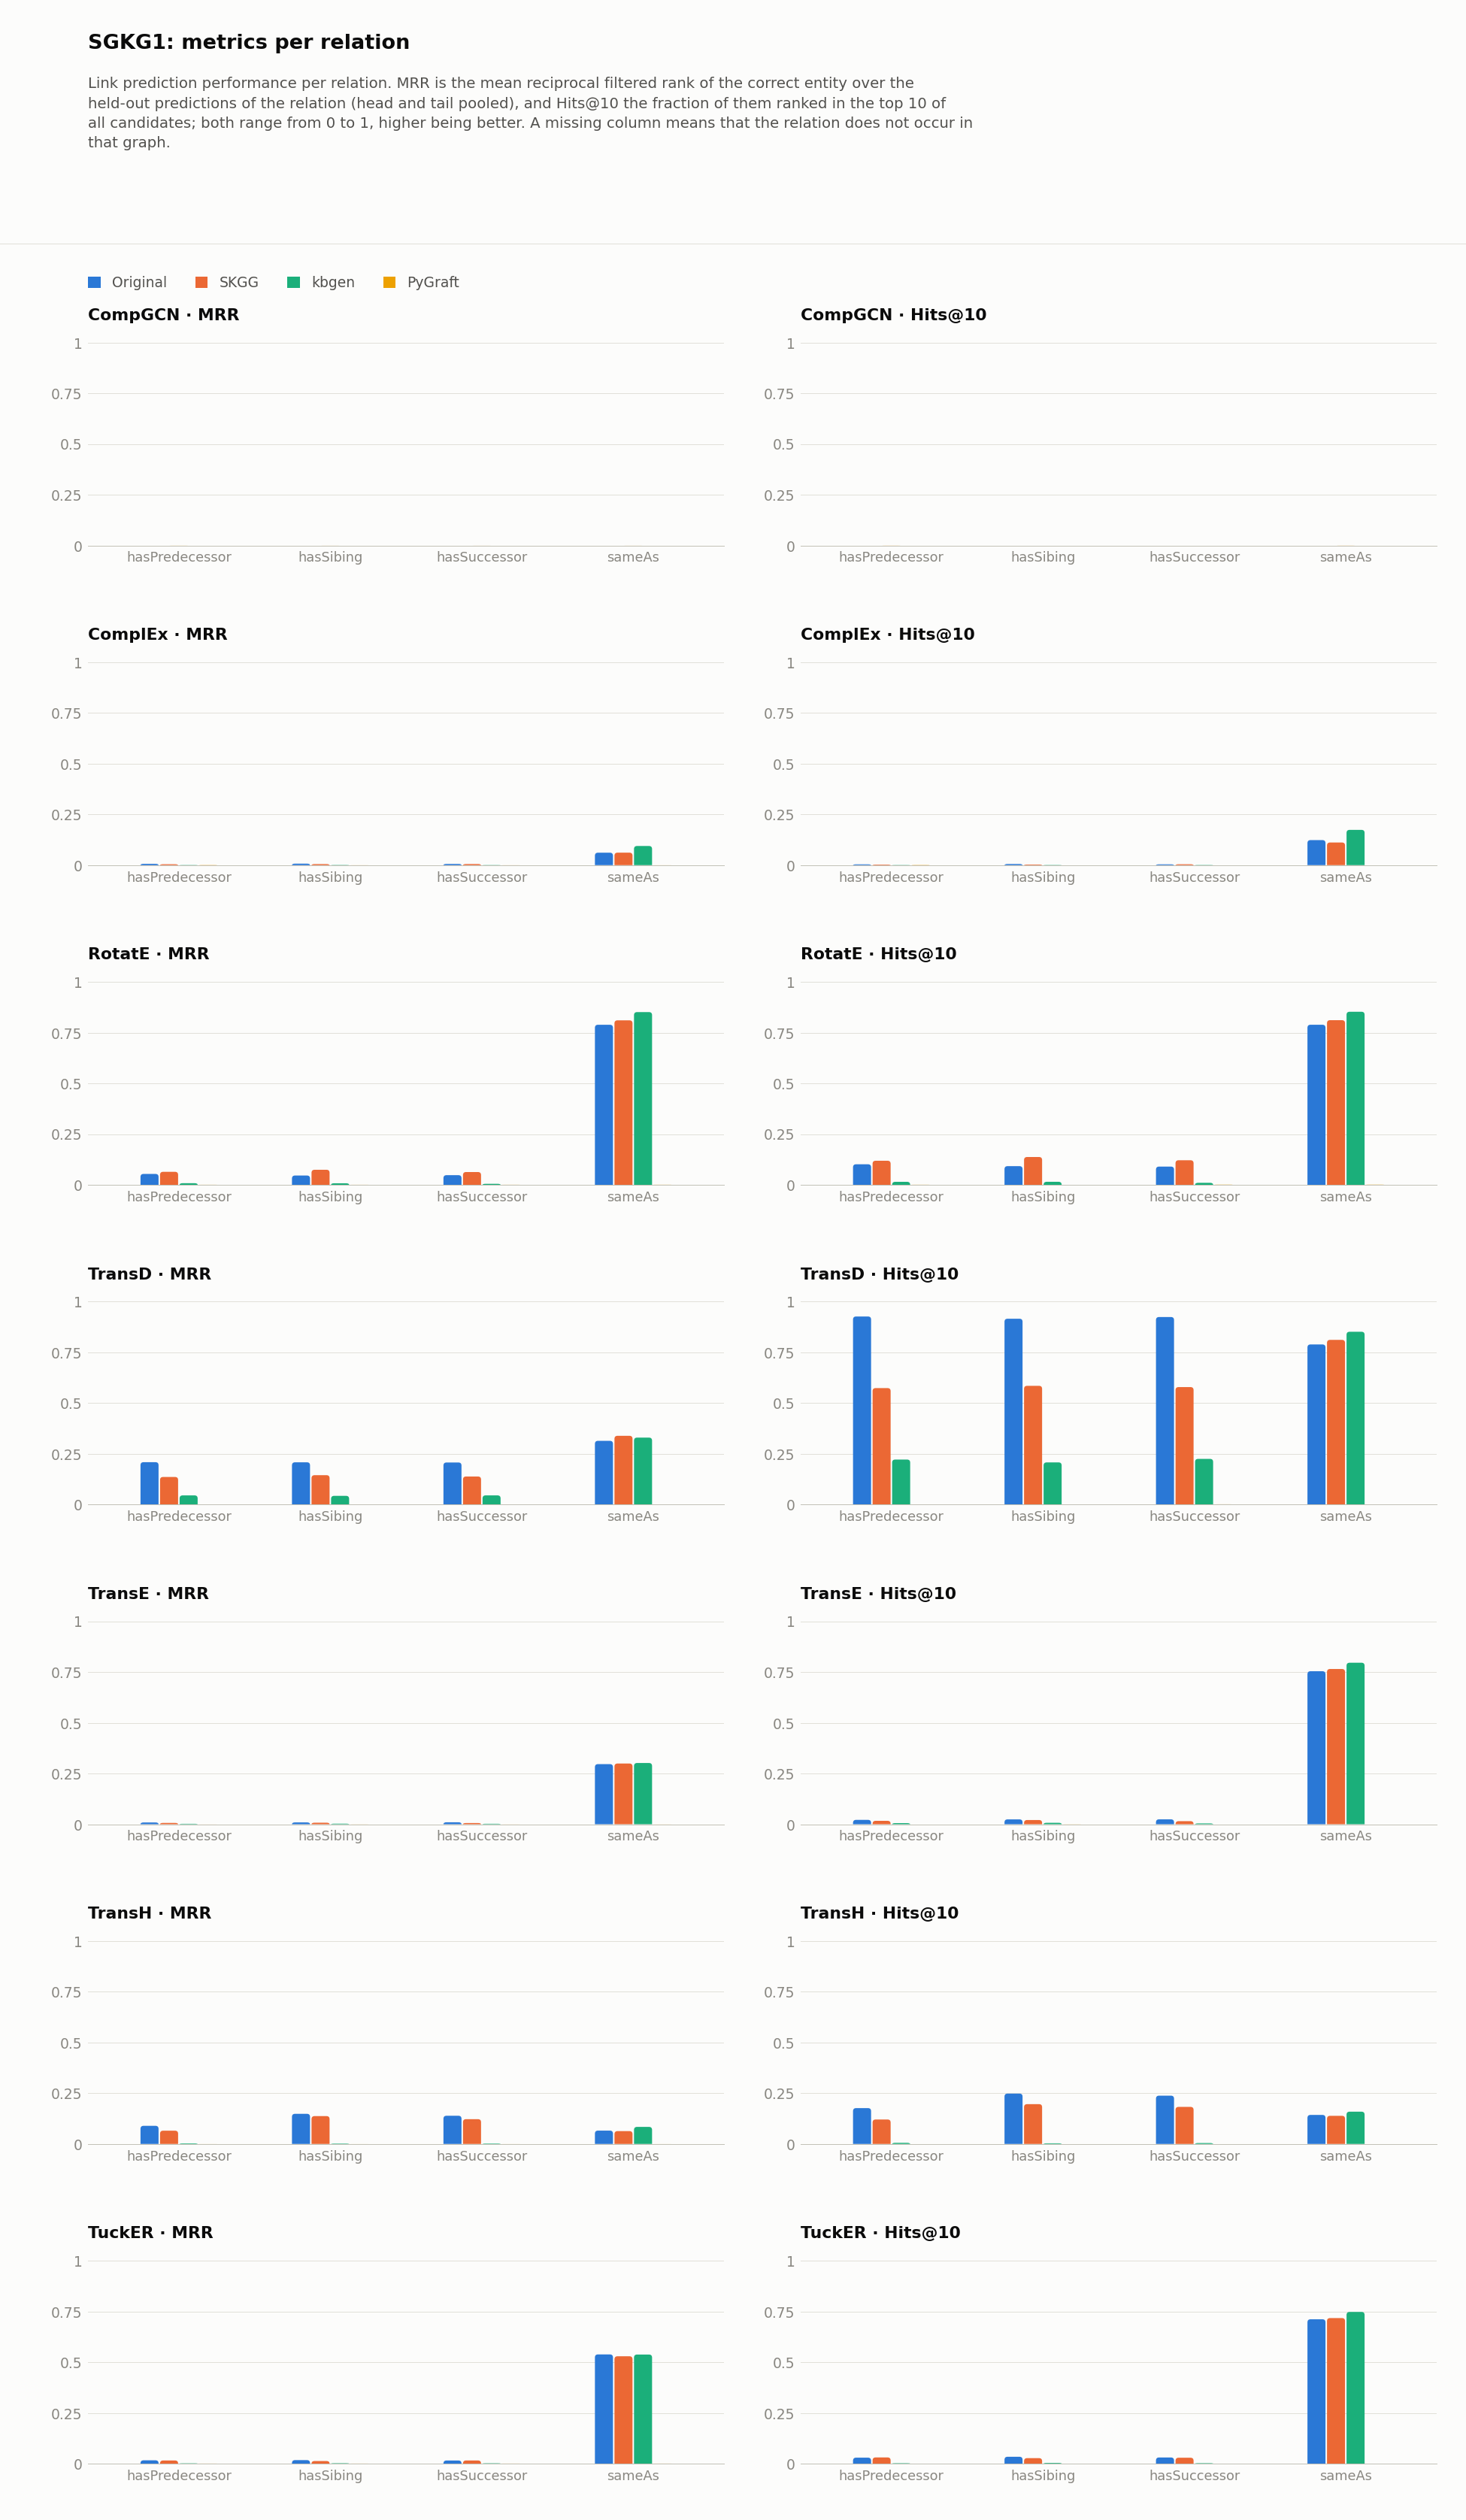

Values plotted in this chart, from the file beside it:
dataset, model, relation, hits_at_1, hits_at_2, hits_at_3, hits_at_4, hits_at_5, hits_at_6, hits_at_7, hits_at_8, hits_at_9, hits_at_10, hits_at_11, hits_at_12, hits_at_13, hits_at_14, hits_at_15, hits_at_16, hits_at_17, hits_at_18, hits_at_19, hits_at_20, hits_at_21
SGKG1/kbgen, ComplEx, hasPredecessor, 0.0, 0.0, 0.0, 0.0003934, 0.0003934, 0.0007868, 0.0007868, 0.0007868, 0.0009835, 0.0009835, 0.0009835, 0.00118, 0.00118, 0.001574, 0.001574, 0.001574, 0.001967, 0.001967, 0.001967, 0.002164, 0.002164
SGKG1/kbgen, ComplEx, hasSibing, 0.0001937, 0.0003874, 0.0005812, 0.0005812, 0.0005812, 0.0009686, 0.001162, 0.001162, 0.001162, 0.001162, 0.001162, 0.001162, 0.001162, 0.00155, 0.001744, 0.001744, 0.001744, 0.001744, 0.002131, 0.002131, 0.002131
SGKG1/kbgen, ComplEx, hasSuccessor, 0.0, 0.0, 0.0, 0.0, 0.0, 0.0005843, 0.0005843, 0.0007791, 0.0009739, 0.001169, 0.001169, 0.001169, 0.001363, 0.001558, 0.001558, 0.001558, 0.001558, 0.001558, 0.001558, 0.001753, 0.001753
SGKG1/kbgen, ComplEx, sameAs, 0.04805, 0.06843, 0.08513, 0.1004, 0.1142, 0.1253, 0.1373, 0.1503, 0.1624, 0.1736, 0.1854, 0.1951, 0.2072, 0.2175, 0.2259, 0.2356, 0.2449, 0.2547, 0.2641, 0.2723, 0.2819
SGKG1/kbgen, RotatE, hasPredecessor, 0.003344, 0.005507, 0.006688, 0.008261, 0.009245, 0.009638, 0.01161, 0.0118, 0.01357, 0.01475, 0.01554, 0.01613, 0.01652, 0.01692, 0.01751, 0.01869, 0.01987, 0.02085, 0.02262, 0.0238, 0.02419
SGKG1/kbgen, RotatE, hasSibing, 0.002906, 0.004843, 0.006974, 0.007943, 0.009299, 0.01027, 0.01201, 0.01259, 0.01356, 0.01492, 0.01627, 0.01724, 0.01763, 0.0186, 0.01937, 0.02015, 0.02034, 0.0215, 0.02228, 0.02286, 0.02344
SGKG1/kbgen, RotatE, hasSuccessor, 0.0007791, 0.002337, 0.003896, 0.005064, 0.005843, 0.006623, 0.008181, 0.008765, 0.009155, 0.009934, 0.01032, 0.0111, 0.01169, 0.01247, 0.01247, 0.01363, 0.01461, 0.01519, 0.01597, 0.01675, 0.01772
SGKG1/kbgen, RotatE, sameAs, 0.8496, 0.8518, 0.8522, 0.8522, 0.8523, 0.8525, 0.8525, 0.8526, 0.8526, 0.8526, 0.8526, 0.8526, 0.8526, 0.8526, 0.8526, 0.8526, 0.8526, 0.8527, 0.8527, 0.8527, 0.8527
SGKG1/kbgen, TransD, hasPredecessor, 0.0, 0.0003934, 0.01023, 0.03875, 0.07435, 0.1159, 0.1513, 0.1796, 0.204, 0.2215, 0.238, 0.2516, 0.2589, 0.2661, 0.273, 0.2807, 0.2874, 0.2921, 0.296, 0.3004, 0.3031
SGKG1/kbgen, TransD, hasSibing, 0.0, 0.0007749, 0.009492, 0.03565, 0.07575, 0.1089, 0.1453, 0.1697, 0.1887, 0.2075, 0.2243, 0.2352, 0.2443, 0.2538, 0.2608, 0.266, 0.2722, 0.2761, 0.2797, 0.283, 0.2859
SGKG1/kbgen, TransD, hasSuccessor, 0.0, 0.0001948, 0.009934, 0.04071, 0.08161, 0.1208, 0.1529, 0.1811, 0.208, 0.2248, 0.2372, 0.2466, 0.2565, 0.2631, 0.2694, 0.2748, 0.2801, 0.2842, 0.2873, 0.2914, 0.2959
SGKG1/kbgen, TransD, sameAs, 0.0, 0.4248, 0.6359, 0.7518, 0.8075, 0.8314, 0.8432, 0.8477, 0.8495, 0.8511, 0.8513, 0.8518, 0.852, 0.8523, 0.8523, 0.8523, 0.8523, 0.8523, 0.8524, 0.8524, 0.8524
SGKG1/kbgen, TransE, hasPredecessor, 0.0, 0.0, 0.0003934, 0.0009835, 0.00118, 0.001967, 0.003344, 0.004327, 0.004524, 0.005507, 0.006884, 0.007474, 0.008065, 0.008065, 0.008261, 0.008655, 0.009245, 0.009835, 0.01042, 0.01082, 0.01121
SGKG1/kbgen, TransE, hasSibing, 0.0, 0.0005812, 0.001162, 0.002131, 0.0031, 0.004068, 0.004456, 0.005424, 0.006587, 0.006974, 0.007555, 0.00833, 0.009686, 0.01007, 0.01046, 0.01104, 0.01124, 0.01182, 0.0122, 0.01259, 0.01279
SGKG1/kbgen, TransE, hasSuccessor, 0.0, 0.0001948, 0.0003896, 0.0007791, 0.001558, 0.001948, 0.002727, 0.003506, 0.003896, 0.00409, 0.005259, 0.005649, 0.006428, 0.007207, 0.007986, 0.00857, 0.009544, 0.01032, 0.01091, 0.01149, 0.01169
SGKG1/kbgen, TransE, sameAs, 0.0, 0.3847, 0.5644, 0.66, 0.7143, 0.7444, 0.7634, 0.7766, 0.7883, 0.7956, 0.8014, 0.8073, 0.8127, 0.8168, 0.8192, 0.8215, 0.8239, 0.8254, 0.8269, 0.8289, 0.8309
SGKG1/kbgen, TransH, hasPredecessor, 0.0007868, 0.001967, 0.002557, 0.003344, 0.004131, 0.004327, 0.004721, 0.004721, 0.004721, 0.005311, 0.006098, 0.006294, 0.006491, 0.006688, 0.006688, 0.007081, 0.007671, 0.007671, 0.008261, 0.008458, 0.008851
SGKG1/kbgen, TransH, hasSibing, 0.0009686, 0.0009686, 0.00155, 0.002325, 0.002325, 0.002518, 0.002518, 0.002712, 0.002906, 0.0031, 0.003487, 0.003487, 0.003681, 0.003874, 0.004262, 0.004456, 0.004456, 0.005037, 0.005231, 0.005424, 0.005812
SGKG1/kbgen, TransH, hasSuccessor, 0.0007791, 0.0009739, 0.001363, 0.001753, 0.002337, 0.002727, 0.003311, 0.003506, 0.00409, 0.004285, 0.004285, 0.005064, 0.005454, 0.005649, 0.006233, 0.006817, 0.007012, 0.007207, 0.007791, 0.008181, 0.008376
SGKG1/kbgen, TransH, sameAs, 0.04273, 0.0767, 0.09643, 0.1093, 0.121, 0.1308, 0.1385, 0.146, 0.1524, 0.1588, 0.1648, 0.1694, 0.1749, 0.1789, 0.1831, 0.1884, 0.1923, 0.1956, 0.1988, 0.2019, 0.2055
SGKG1/kbgen, TuckER, hasPredecessor, 0.0001967, 0.0001967, 0.0001967, 0.0005901, 0.00118, 0.001377, 0.001377, 0.001574, 0.00177, 0.00177, 0.002164, 0.002557, 0.002557, 0.00295, 0.00295, 0.003147, 0.003147, 0.003147, 0.003344, 0.003344, 0.003737
SGKG1/kbgen, TuckER, hasSibing, 0.0003874, 0.0007749, 0.0007749, 0.001356, 0.00155, 0.001744, 0.002131, 0.002712, 0.002906, 0.0031, 0.003681, 0.003681, 0.003681, 0.004068, 0.004068, 0.004456, 0.004843, 0.004843, 0.005231, 0.005231, 0.005618
SGKG1/kbgen, TuckER, hasSuccessor, 0.0003896, 0.0003896, 0.0005843, 0.001363, 0.001363, 0.001363, 0.001558, 0.001558, 0.001753, 0.001948, 0.002337, 0.002337, 0.002532, 0.002727, 0.002922, 0.002922, 0.003116, 0.003311, 0.003311, 0.003896, 0.004285
SGKG1/kbgen, TuckER, sameAs, 0.428, 0.5448, 0.6078, 0.645, 0.6743, 0.697, 0.7135, 0.7276, 0.7385, 0.7473, 0.7537, 0.7604, 0.7658, 0.7701, 0.7749, 0.779, 0.7836, 0.7868, 0.7896, 0.7927, 0.7961
SGKG1/original, ComplEx, hasPredecessor, 0.000611, 0.001222, 0.001629, 0.002037, 0.00224, 0.002444, 0.002648, 0.003055, 0.003462, 0.00387, 0.00387, 0.004073, 0.004684, 0.005092, 0.005295, 0.005499, 0.005906, 0.005906, 0.006314, 0.006517, 0.006925
SGKG1/original, ComplEx, hasSibing, 0.0008271, 0.001861, 0.002481, 0.002895, 0.003722, 0.004342, 0.004549, 0.004756, 0.005376, 0.005583, 0.00579, 0.005997, 0.006617, 0.006617, 0.007031, 0.007237, 0.007237, 0.007651, 0.008271, 0.008478, 0.009098
SGKG1/original, ComplEx, hasSuccessor, 0.0004137, 0.0004137, 0.001241, 0.001241, 0.001448, 0.001655, 0.002276, 0.002896, 0.003103, 0.00393, 0.004344, 0.004344, 0.004344, 0.004758, 0.004758, 0.004758, 0.004965, 0.005379, 0.005585, 0.005585, 0.006827
SGKG1/original, ComplEx, sameAs, 0.01956, 0.03086, 0.04058, 0.05105, 0.06131, 0.07275, 0.08494, 0.09679, 0.1098, 0.1232, 0.1356, 0.1491, 0.1619, 0.1748, 0.1888, 0.2026, 0.2165, 0.2284, 0.2419, 0.2548, 0.268
SGKG1/original, RotatE, hasPredecessor, 0.02688, 0.04338, 0.05356, 0.0613, 0.06965, 0.07658, 0.08371, 0.089, 0.09532, 0.1012, 0.1049, 0.1086, 0.1138, 0.1179, 0.1214, 0.1244, 0.1295, 0.1316, 0.135, 0.1379, 0.142
SGKG1/original, RotatE, hasSibing, 0.02026, 0.0335, 0.04363, 0.05376, 0.06245, 0.0701, 0.07692, 0.08106, 0.08623, 0.09202, 0.09615, 0.1003, 0.1048, 0.109, 0.1119, 0.1179, 0.1195, 0.1228, 0.1266, 0.1305, 0.1334
SGKG1/original, RotatE, hasSuccessor, 0.02338, 0.03579, 0.04572, 0.05523, 0.06247, 0.06868, 0.07509, 0.08026, 0.08544, 0.08978, 0.09599, 0.0993, 0.1034, 0.1084, 0.1109, 0.1148, 0.1187, 0.1218, 0.1256, 0.1283, 0.1316
SGKG1/original, RotatE, sameAs, 0.7884, 0.7884, 0.7884, 0.7885, 0.7885, 0.7885, 0.7886, 0.7886, 0.7886, 0.7886, 0.7886, 0.7886, 0.7886, 0.7886, 0.7886, 0.7886, 0.7886, 0.7886, 0.7886, 0.7886, 0.7888
SGKG1/original, TransD, hasPredecessor, 0.0, 0.02057, 0.134, 0.4167, 0.6326, 0.7544, 0.8385, 0.8843, 0.9102, 0.9263, 0.936, 0.9426, 0.9497, 0.955, 0.9582, 0.9617, 0.965, 0.9674, 0.9686, 0.9717, 0.9743
SGKG1/original, TransD, hasSibing, 0.0, 0.02854, 0.1439, 0.4022, 0.6166, 0.745, 0.8222, 0.8706, 0.8997, 0.9152, 0.9262, 0.9347, 0.94, 0.9458, 0.951, 0.9541, 0.9572, 0.9595, 0.9628, 0.9657, 0.9671
SGKG1/original, TransD, hasSuccessor, 0.0, 0.02193, 0.1297, 0.404, 0.6241, 0.7441, 0.8275, 0.8779, 0.9061, 0.9237, 0.9338, 0.9444, 0.9514, 0.957, 0.9619, 0.9648, 0.9677, 0.9706, 0.9719, 0.9737, 0.9746
SGKG1/original, TransD, sameAs, 0.0, 0.4051, 0.6167, 0.7441, 0.7783, 0.7866, 0.788, 0.7883, 0.7885, 0.7886, 0.7887, 0.7888, 0.7891, 0.7892, 0.7894, 0.7897, 0.7897, 0.79, 0.7901, 0.7901, 0.7902
SGKG1/original, TransE, hasPredecessor, 0.0, 0.0008147, 0.003462, 0.006925, 0.009776, 0.01242, 0.01446, 0.0169, 0.01874, 0.02138, 0.02363, 0.02607, 0.02831, 0.03096, 0.03299, 0.03564, 0.03646, 0.03768, 0.0389, 0.04094, 0.04358
SGKG1/original, TransE, hasSibing, 0.0, 0.0006203, 0.004342, 0.008478, 0.01117, 0.01344, 0.01675, 0.02068, 0.02213, 0.02378, 0.02523, 0.02626, 0.02936, 0.03102, 0.03412, 0.0366, 0.03825, 0.0395, 0.04136, 0.04322, 0.04425
SGKG1/original, TransE, hasSuccessor, 0.0, 0.001655, 0.004551, 0.008688, 0.01283, 0.01572, 0.0182, 0.02089, 0.02255, 0.024, 0.02627, 0.02834, 0.03062, 0.03331, 0.036, 0.03786, 0.0391, 0.04241, 0.04344, 0.04551, 0.04655
SGKG1/original, TransE, sameAs, 0.0, 0.3969, 0.5739, 0.6582, 0.6924, 0.7164, 0.7304, 0.7405, 0.7478, 0.7537, 0.7577, 0.7605, 0.7632, 0.7659, 0.7681, 0.7703, 0.772, 0.7734, 0.7741, 0.7756, 0.7767
SGKG1/original, TransH, hasPredecessor, 0.04542, 0.07352, 0.09552, 0.1104, 0.1253, 0.1393, 0.1511, 0.1613, 0.1692, 0.1764, 0.1827, 0.188, 0.1943, 0.2004, 0.2067, 0.2114, 0.2157, 0.221, 0.2261, 0.2312, 0.2354
SGKG1/original, TransH, hasSibing, 0.09615, 0.1433, 0.1696, 0.1871, 0.2018, 0.2142, 0.2248, 0.233, 0.2419, 0.2479, 0.2566, 0.2603, 0.2647, 0.2703, 0.2756, 0.2796, 0.2823, 0.2862, 0.2907, 0.2928, 0.2974
SGKG1/original, TransH, hasSuccessor, 0.08461, 0.1343, 0.1638, 0.1851, 0.1994, 0.2094, 0.2185, 0.2267, 0.2315, 0.2377, 0.2451, 0.2509, 0.2557, 0.2607, 0.2648, 0.2698, 0.272, 0.2755, 0.2799, 0.2838, 0.2867
SGKG1/original, TransH, sameAs, 0.0228, 0.05904, 0.07798, 0.09459, 0.1055, 0.115, 0.1232, 0.1301, 0.1376, 0.1428, 0.148, 0.1529, 0.1574, 0.1626, 0.1664, 0.1711, 0.1759, 0.1795, 0.1832, 0.1865, 0.1903
SGKG1/original, TuckER, hasPredecessor, 0.00611, 0.008554, 0.01303, 0.01548, 0.01894, 0.02037, 0.02281, 0.02525, 0.02749, 0.02933, 0.03096, 0.03442, 0.03564, 0.03727, 0.04114, 0.04297, 0.04521, 0.04725, 0.04868, 0.05051, 0.05173
SGKG1/original, TuckER, hasSibing, 0.004756, 0.01158, 0.01572, 0.02047, 0.02254, 0.02523, 0.02833, 0.02936, 0.03122, 0.03371, 0.03515, 0.03805, 0.0397, 0.04198, 0.0426, 0.04446, 0.04653, 0.04839, 0.05066, 0.0517, 0.05335
SGKG1/original, TuckER, hasSuccessor, 0.004965, 0.007034, 0.01117, 0.01448, 0.01696, 0.01965, 0.02255, 0.02462, 0.02772, 0.0302, 0.03269, 0.03579, 0.0362, 0.03806, 0.04055, 0.04261, 0.04489, 0.04675, 0.04861, 0.05192, 0.05399
SGKG1/original, TuckER, sameAs, 0.4433, 0.5504, 0.6028, 0.6358, 0.6564, 0.6737, 0.6865, 0.6961, 0.7045, 0.711, 0.7169, 0.7214, 0.7261, 0.7304, 0.7343, 0.7378, 0.7401, 0.743, 0.7461, 0.7486, 0.7503
SGKG1/ours, ComplEx, hasPredecessor, 0.0002114, 0.0004228, 0.0006342, 0.001057, 0.001057, 0.001268, 0.002114, 0.002326, 0.002537, 0.002748, 0.003171, 0.003594, 0.003594, 0.003805, 0.003805, 0.003805, 0.004017, 0.004228, 0.004228, 0.00444, 0.004863
SGKG1/ours, ComplEx, hasSibing, 0.000618, 0.001236, 0.001442, 0.001854, 0.00206, 0.002472, 0.002472, 0.002884, 0.002884, 0.00309, 0.003502, 0.003708, 0.003914, 0.003914, 0.004326, 0.004738, 0.00515, 0.00618, 0.00618, 0.006386, 0.006799
SGKG1/ours, ComplEx, hasSuccessor, 0.0008584, 0.001288, 0.001502, 0.001502, 0.002361, 0.002575, 0.003219, 0.003433, 0.003433, 0.004292, 0.004506, 0.004936, 0.005365, 0.005365, 0.005794, 0.006009, 0.006223, 0.006652, 0.007296, 0.007511, 0.007511
SGKG1/ours, ComplEx, sameAs, 0.02118, 0.03106, 0.0401, 0.05055, 0.05916, 0.06933, 0.07872, 0.09016, 0.1008, 0.1115, 0.1265, 0.1392, 0.1526, 0.1677, 0.18, 0.1926, 0.206, 0.2183, 0.2324, 0.2463, 0.259
SGKG1/ours, RotatE, hasPredecessor, 0.0351, 0.05285, 0.06786, 0.07865, 0.08816, 0.09429, 0.1013, 0.1089, 0.1142, 0.1186, 0.1249, 0.1283, 0.1313, 0.1347, 0.1391, 0.1448, 0.148, 0.1514, 0.1545, 0.1567, 0.1598
SGKG1/ours, RotatE, hasSibing, 0.041, 0.06283, 0.07767, 0.09044, 0.1003, 0.109, 0.116, 0.123, 0.1319, 0.137, 0.1419, 0.1471, 0.1522, 0.1595, 0.1636, 0.1675, 0.1706, 0.1749, 0.179, 0.1827, 0.185
SGKG1/ours, RotatE, hasSuccessor, 0.03155, 0.05322, 0.06652, 0.07618, 0.08884, 0.09635, 0.1024, 0.1105, 0.1146, 0.121, 0.1262, 0.1311, 0.1361, 0.1403, 0.1448, 0.1498, 0.1539, 0.1579, 0.1607, 0.1635, 0.1667
SGKG1/ours, RotatE, sameAs, 0.8096, 0.8109, 0.8109, 0.811, 0.811, 0.811, 0.811, 0.8111, 0.8111, 0.8111, 0.8111, 0.8111, 0.8111, 0.8111, 0.8111, 0.8111, 0.8111, 0.8111, 0.8111, 0.8111, 0.8111
SGKG1/ours, TransD, hasPredecessor, 0.0, 0.0186, 0.1027, 0.2867, 0.4112, 0.4837, 0.5211, 0.5438, 0.5624, 0.5736, 0.5827, 0.5886, 0.5934, 0.5983, 0.6017, 0.6042, 0.6066, 0.6082, 0.6123, 0.6133, 0.6156
SGKG1/ours, TransD, hasSibing, 0.000206, 0.02616, 0.1325, 0.3199, 0.4427, 0.5072, 0.5416, 0.5626, 0.5758, 0.5847, 0.5927, 0.5989, 0.6044, 0.6086, 0.6123, 0.6143, 0.6168, 0.6201, 0.6213, 0.6234, 0.6263
SGKG1/ours, TransD, hasSuccessor, 0.0, 0.01996, 0.1067, 0.2929, 0.427, 0.494, 0.5307, 0.5521, 0.5676, 0.5785, 0.5878, 0.5929, 0.5998, 0.6039, 0.6077, 0.6105, 0.612, 0.6148, 0.6167, 0.6197, 0.621
SGKG1/ours, TransD, sameAs, 0.0, 0.4863, 0.673, 0.7854, 0.8073, 0.8105, 0.8109, 0.8109, 0.8111, 0.8111, 0.8111, 0.8111, 0.8111, 0.8111, 0.8111, 0.8111, 0.8111, 0.8111, 0.8111, 0.8111, 0.8111
... 40 more rows
